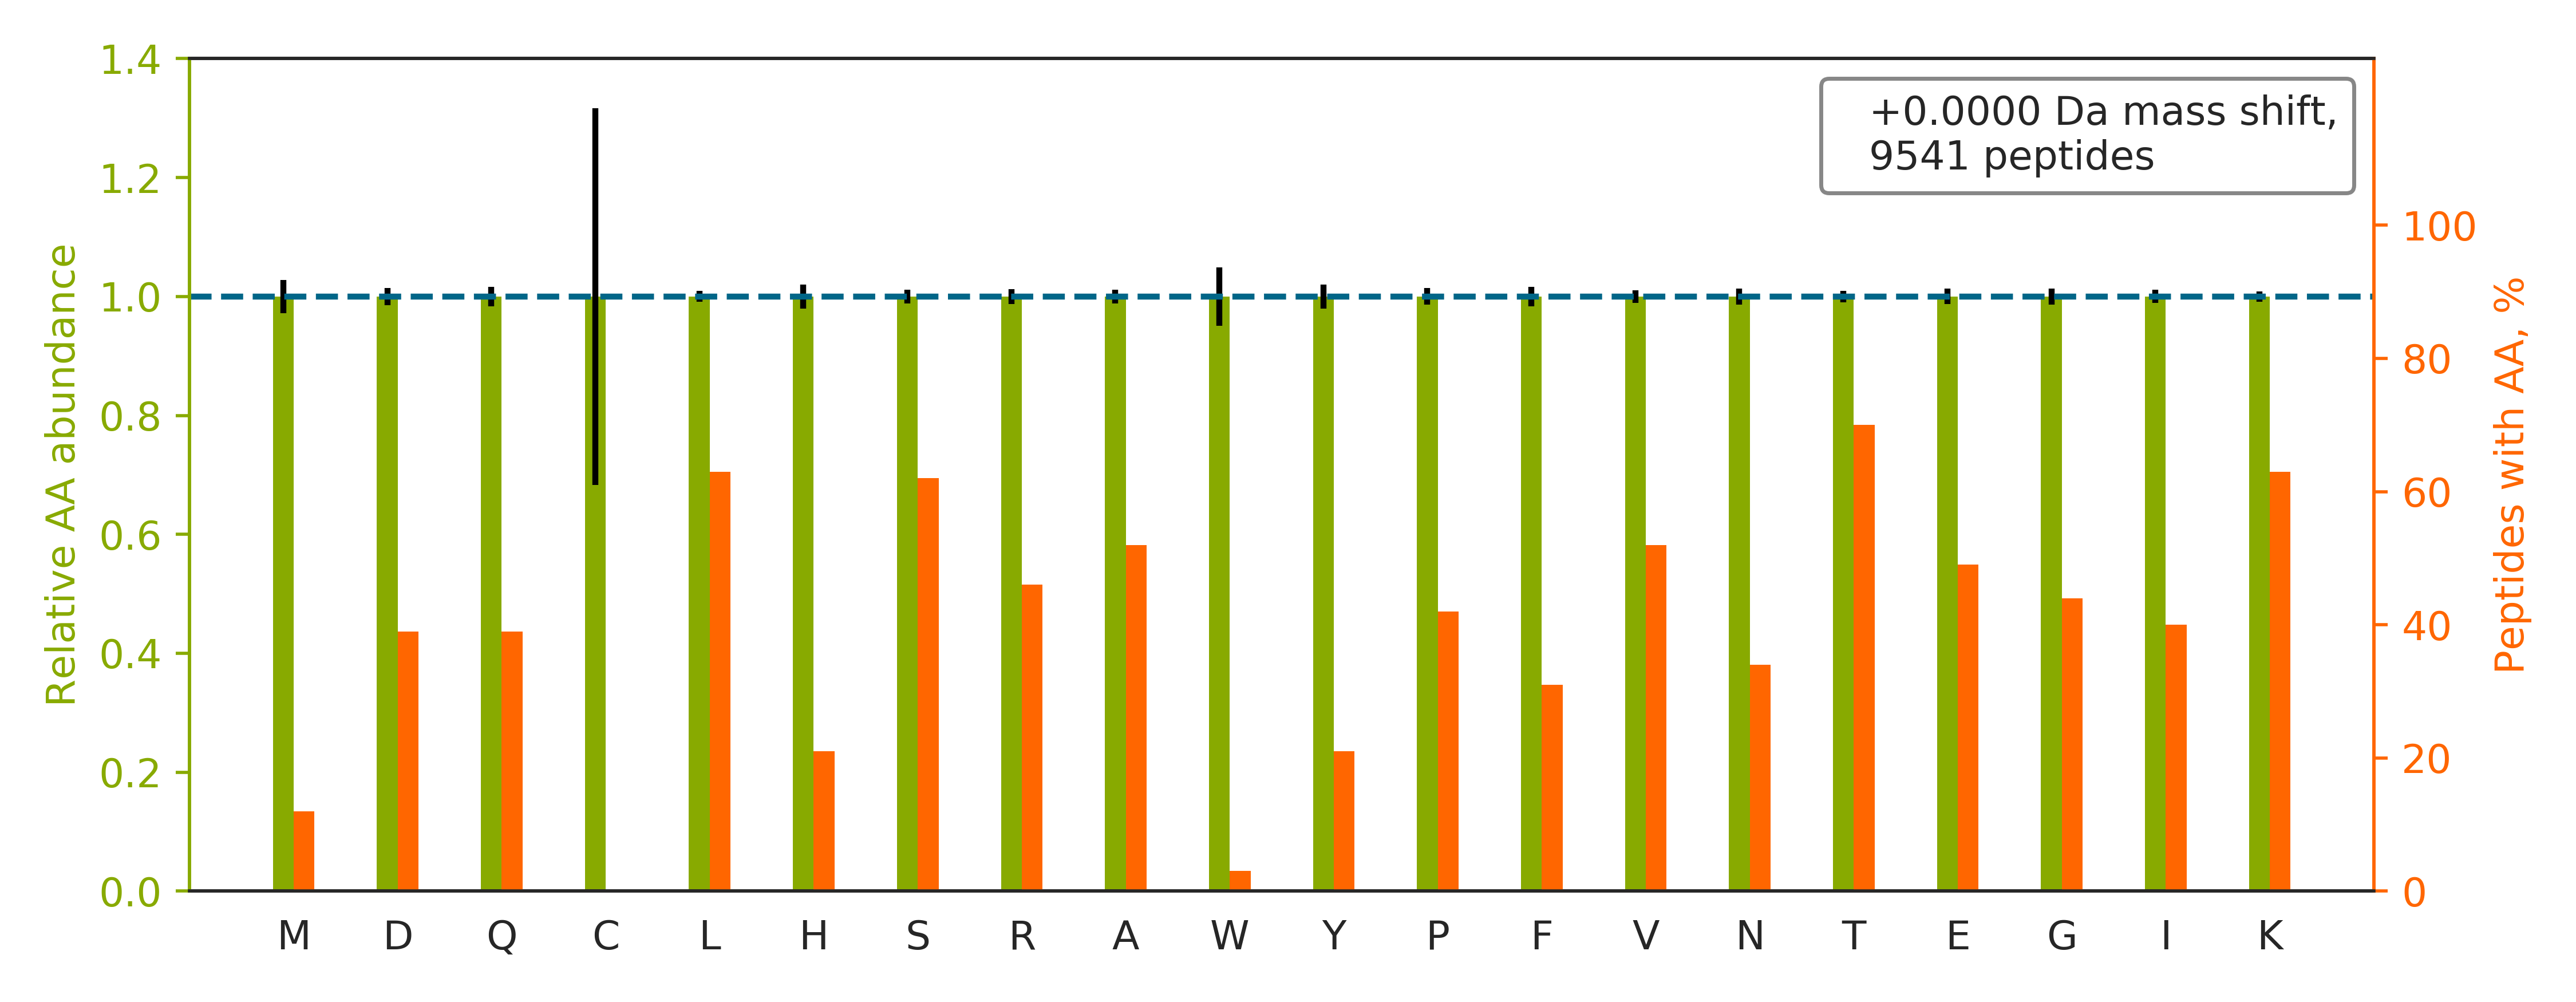

Data behind this chart, as committed beside it:
peptide	spectrum
TPEELFHPLGADSQV	20160929_QE1_nlc1_BTW_SA_hs_HELA_S_Exp3_…
TFEEDPAVGAIVLTGGDK	20160929_QE1_nlc1_BTW_SA_hs_HELA_S_Exp3_…
SDGAPASDSKPGSSEAAPSSK	20160929_QE1_nlc1_BTW_SA_hs_HELA_S_Exp3_…
HIADLAGNSEVILPVPAFNVINGGSHAGNK	20160929_QE1_nlc1_BTW_SA_hs_HELA_S_Exp3_…
TIGGGDDSFNTFFSETGAGK	20160929_QE1_nlc1_BTW_SA_hs_HELA_S_Exp3_…
TEAASDPQHPAASEGAAAAAASPPLLR	20160929_QE1_nlc1_BTW_SA_hs_HELA_S_Exp3_…
SLAGSSGPGASSGTSGDHGELVVR	20160929_QE1_nlc1_BTW_SA_hs_HELA_S_Exp3_…
HVGDLGNVTADK	20160929_QE1_nlc1_BTW_SA_hs_HELA_S_Exp3_…
TQSSASLAASYAAQQHPQAAASYR	20160929_QE1_nlc1_BTW_SA_hs_HELA_S_Exp3_…
TPVVQNAASIVQPSPAHVGQQGLSK	20160929_QE1_nlc1_BTW_SA_hs_HELA_S_Exp3_…
SLGSVQAPSYGARPVSSAASVYAGAGGSGSR	20160929_QE1_nlc1_BTW_SA_hs_HELA_S_Exp3_…
TYTSQSIHQAVIAEQLAK	20160929_QE1_nlc1_BTW_SA_hs_HELA_S_Exp3_…
HSQFIGYPITLFVEK	20160929_QE1_nlc1_BTW_SA_hs_HELA_S_Exp3_…
HQGVMVGMGQK	20160929_QE1_nlc1_BTW_SA_hs_HELA_S_Exp3_…
TVDFTQDSNYLLTGGQDK	20160929_QE1_nlc1_BTW_SA_hs_HELA_S_Exp3_…
TPQGPPEIYSDTQFPSLQSTAK	20160929_QE1_nlc1_BTW_SA_hs_HELA_S_Exp3_…
TPTLASTPIPPTPQAPSPAVDAEIR	20160929_QE1_nlc1_BTW_SA_hs_HELA_S_Exp3_…
AFLADPSAFVAAAPVAAATTAAPAAAAAPAK	20160929_QE1_nlc1_BTW_SA_hs_HELA_S_Exp3_…
TAFDEAIAELDTLNEDSYK	20160929_QE1_nlc1_BTW_SA_hs_HELA_S_Exp3_…
TVQTAAANAASTAASSAAQNAFK	20160929_QE1_nlc1_BTW_SA_hs_HELA_S_Exp3_…
TSENLALTGVDHSLPQDGSNAFISQK	20160929_QE1_nlc1_BTW_SA_hs_HELA_S_Exp3_…
TLAEINANRADAEEEAATR	20160929_QE1_nlc1_BTW_SA_hs_HELA_S_Exp3_…
TDHPEIGEGKPTPALSEEASSSSIR	20160929_QE1_nlc1_BTW_SA_hs_HELA_S_Exp3_…
THSVNGITEEADPTIYSGK	20160929_QE1_nlc1_BTW_SA_hs_HELA_S_Exp3_…
TLEAEFNSPSPPTPEPGEGPRK	20160929_QE1_nlc1_BTW_SA_hs_HELA_S_Exp3_…
TTGTPPDSSLVTYELHSRPEQDK	20160929_QE1_nlc1_BTW_SA_hs_HELA_S_Exp3_…
TVAGGAWTYNTTSAVTVK	20160929_QE1_nlc1_BTW_SA_hs_HELA_S_Exp3_…
TYGADLASVDFQHASEDARK	20160929_QE1_nlc1_BTW_SA_hs_HELA_S_Exp3_…
TAAAAAEHSQRELDTVTLEDIK	20160929_QE1_nlc1_BTW_SA_hs_HELA_S_Exp3_…
TGQEYKPGNPPAEIGQNISSNSSASILESK	20160929_QE1_nlc1_BTW_SA_hs_HELA_S_Exp3_…
TGDFQLHTNVNDGTEFGGSIYQK	20160929_QE1_nlc1_BTW_SA_hs_HELA_S_Exp3_…
TGREDIANLADEFK	20160929_QE1_nlc1_BTW_SA_hs_HELA_S_Exp3_…
TIDNADSSTLHAVTFLR	20160929_QE1_nlc1_BTW_SA_hs_HELA_S_Exp3_…
TSIDAYDNFDNISLAQRLEK	20160929_QE1_nlc1_BTW_SA_hs_HELA_S_Exp3_…
THTQDAVPLTLGQEFSGYVQQVK	20160929_QE1_nlc1_BTW_SA_hs_HELA_S_Exp3_…
TATESFASDPILYRPVAVALDTK	20160929_QE1_nlc1_BTW_SA_hs_HELA_S_Exp3_…
TTSGYAGGLSSAYGGLTSPGLSYSLGSSFGSGAGSSSFSR	20160929_QE1_nlc1_BTW_SA_hs_HELA_S_Exp3_…
TFSHELSDFGLESTAGEIPVVAIR	20160929_QE1_nlc1_BTW_SA_hs_HELA_S_Exp3_…
SSGSPYGGGYGSGGGSGGYGSR	20160929_QE1_nlc1_BTW_SA_hs_HELA_S_Exp3_…
TPIGSFLGSLSLLPATK	20160929_QE1_nlc1_BTW_SA_hs_HELA_S_Exp3_…
SSGNSSSSGSGSGSTSAGSSSPGAR	20160929_QE1_nlc1_BTW_SA_hs_HELA_S_Exp3_…
HYTFASGSPDNIK	20160929_QE1_nlc1_BTW_SA_hs_HELA_S_Exp3_…
HVGNQQYNVTYVVK	20160929_QE1_nlc1_BTW_SA_hs_HELA_S_Exp3_…
HLQLAIRNDEELNK	20160929_QE1_nlc1_BTW_SA_hs_HELA_S_Exp3_…
TNVNGGAIALGHPLGGSGSR	20160929_QE1_nlc1_BTW_SA_hs_HELA_S_Exp3_…
HYGPGWVSMANAGK	20160929_QE1_nlc1_BTW_SA_hs_HELA_S_Exp3_…
HYGYSLYSAIK	20160929_QE1_nlc1_BTW_SA_hs_HELA_S_Exp3_…
HGLLVPNNTTDQELQHIR	20160929_QE1_nlc1_BTW_SA_hs_HELA_S_Exp3_…
HLEINPDHPIVETLR	20160929_QE1_nlc1_BTW_SA_hs_HELA_S_Exp3_…
TARPFGAPPPADSAPQQNGQPLRPLVPDASK	20160929_QE1_nlc1_BTW_SA_hs_HELA_S_Exp3_…
HSSLITPLQAVAQRDPIIAK	20160929_QE1_nlc1_BTW_SA_hs_HELA_S_Exp3_…
TFQGHTNEVNAIK	20160929_QE1_nlc1_BTW_SA_hs_HELA_S_Exp3_…
TGVAGEDMQDNSGTYGK	20160929_QE1_nlc1_BTW_SA_hs_HELA_S_Exp3_…
TTPANPVGPSGGMSDDDK	20160929_QE1_nlc1_BTW_SA_hs_HELA_S_Exp3_…
TSNGDLSDSTVSADPVVK	20160929_QE1_nlc1_BTW_SA_hs_HELA_S_Exp3_…
TQPSSGVDSAVGTLPATSPQSTSVQAK	20160929_QE1_nlc1_BTW_SA_hs_HELA_S_Exp3_…
TQTAIASEDMPNTLTEAEK	20160929_QE1_nlc1_BTW_SA_hs_HELA_S_Exp3_…
TPSQDSDYINANFIK	20160929_QE1_nlc1_BTW_SA_hs_HELA_S_Exp3_…
SQSSDTEQQSPTSGGGK	20160929_QE1_nlc1_BTW_SA_hs_HELA_S_Exp3_…
TSSAETPTIPLGSAVEAIK	20160929_QE1_nlc1_BTW_SA_hs_HELA_S_Exp3_…
... 9,481 more rows
